Labelled photos from "California", an image-classification folder in aashigoyal210900/wildfire_cnn. The possible labels are: no wildfire, wildfire.

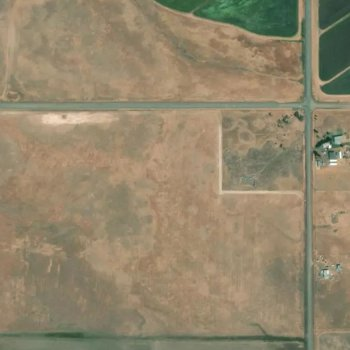
Label: wildfire

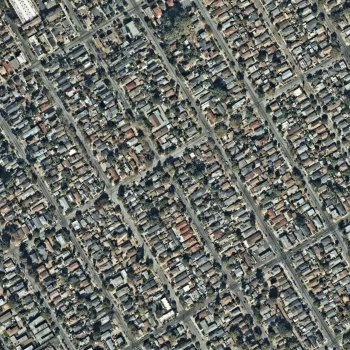
Label: no wildfire

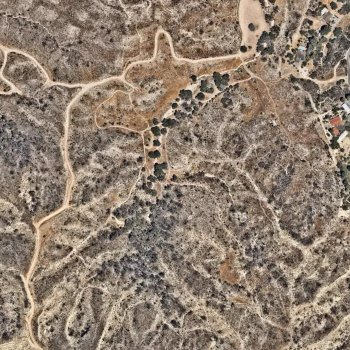
Label: wildfire

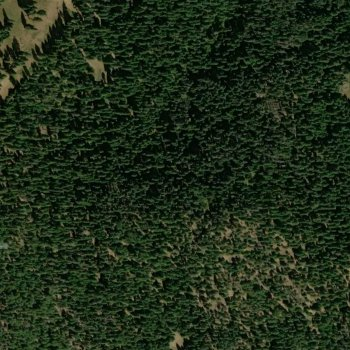
Label: wildfire

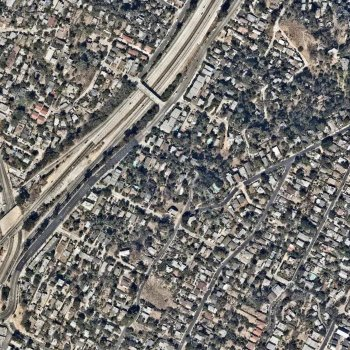
Label: no wildfire

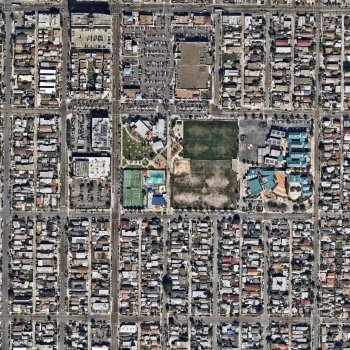
Label: no wildfire
